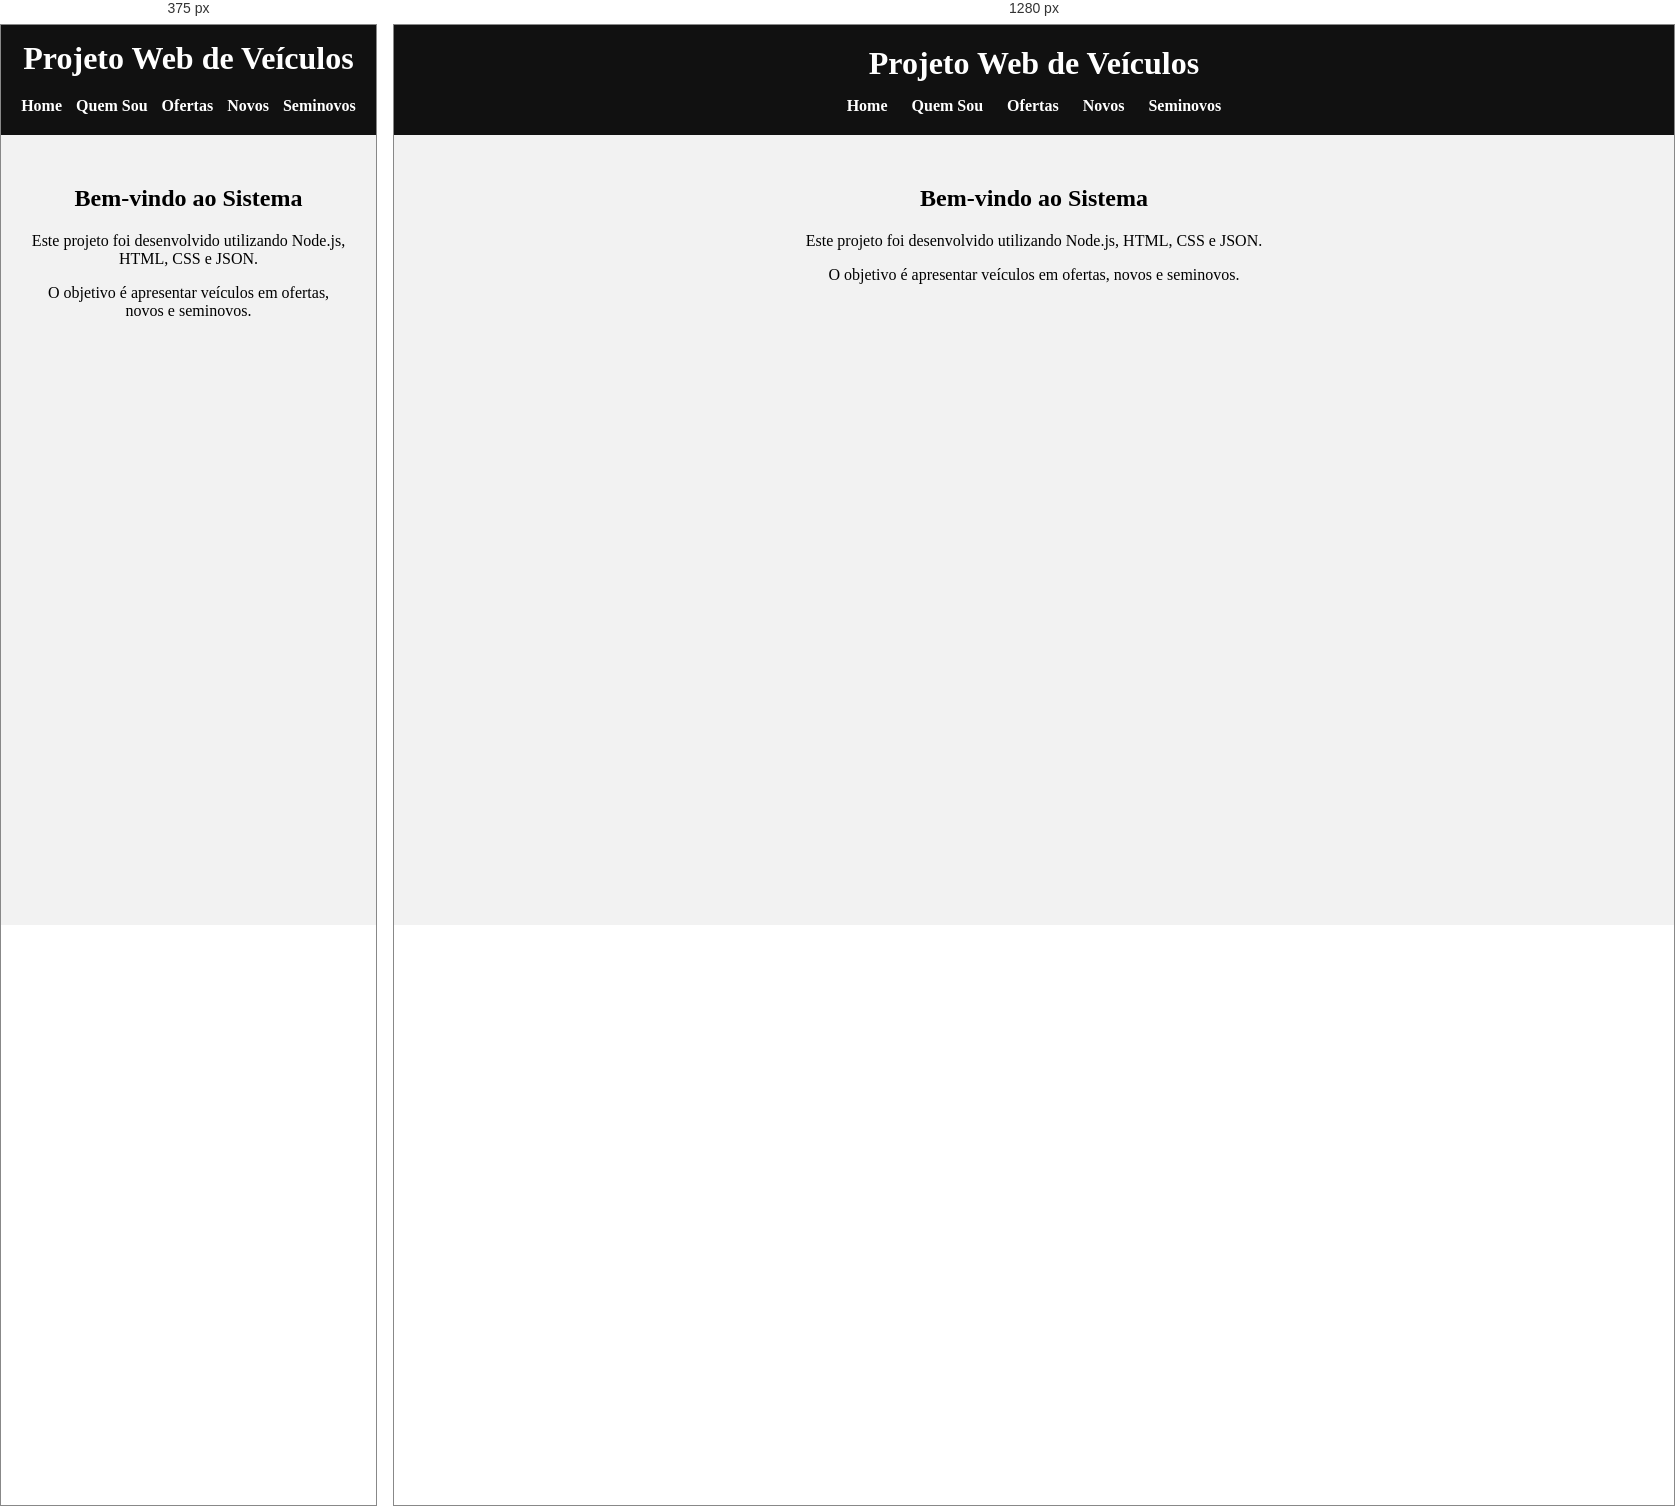
Rendered at 375 px and 1280 px, left to right.

<!-- file: index.html -->
<!DOCTYPE html>
<html lang="pt-br">
<head>
    <meta charset="UTF-8">
    <title>Projeto Veículos</title>
    <link rel="stylesheet" href="/css/style.css">
</head>
<body>

<header>
    <h1>Projeto Web de Veículos</h1>

    <nav>
        <a href="/">Home</a>
        <a href="/quemsou">Quem Sou</a>
        <a href="/ofertas">Ofertas</a>
        <a href="/novos">Novos</a>
        <a href="/seminovos">Seminovos</a>
    </nav>
</header>

<section>
    <h2>Bem-vindo ao Sistema</h2>

    <p>
        Este projeto foi desenvolvido utilizando Node.js,
        HTML, CSS e JSON.
    </p>

    <p>
        O objetivo é apresentar veículos em ofertas,
        novos e seminovos.
    </p>
</section>

</body>
</html>

/* @media block from style.css */
@media (max-width: 768px) {
    header {
        padding: 15px;
    }
    nav a {
        display: inline-block;
        margin: 5px;
    }
    .card {
        width: 95%;
    }
    .card img {
        height: auto;
    }
}